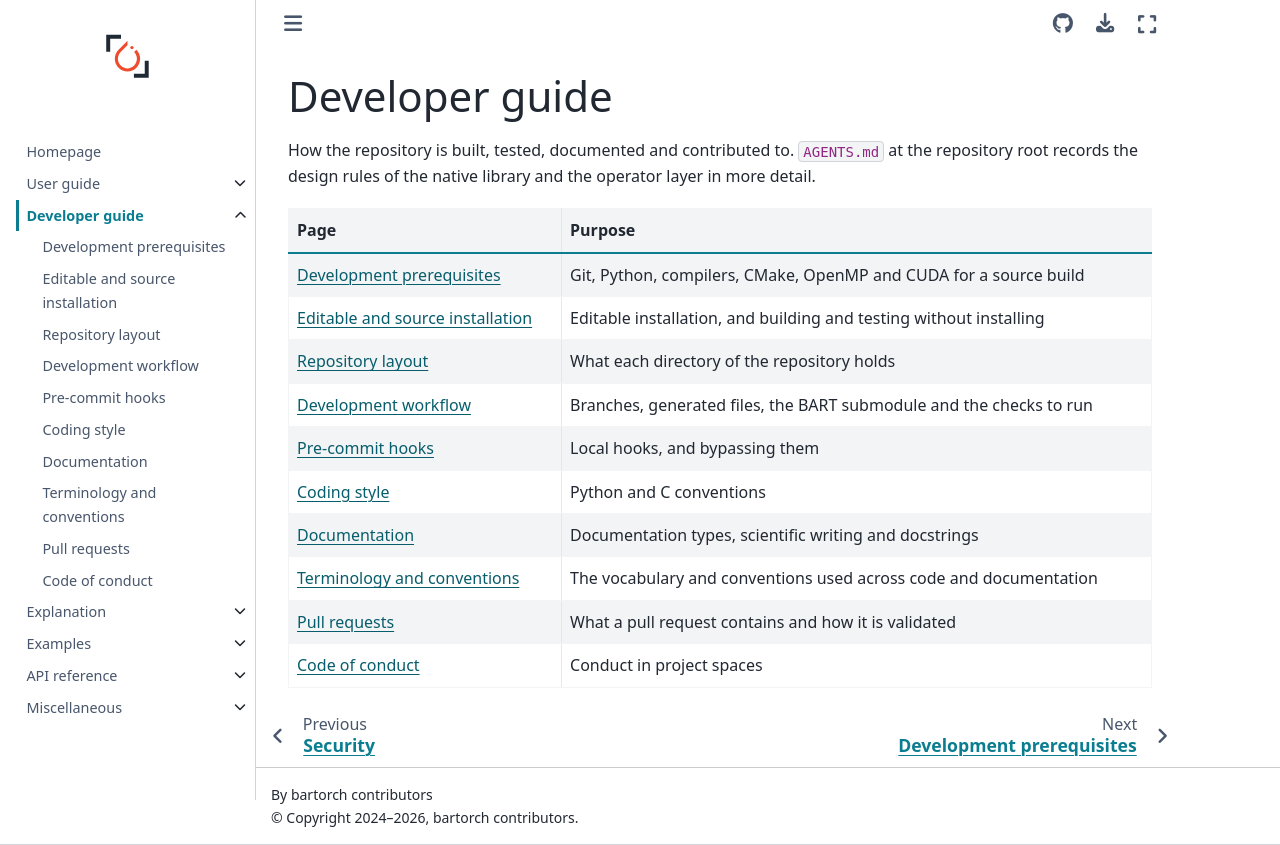

repository: mcencini/bartorch · page: stable/guides/developer/index.html · generator: sphinx

# Developer guide

How the repository is built, tested, documented and contributed to.
`AGENTS.md` at the repository root records the design rules of the native
library and the operator layer in more detail.

| Page | Purpose |
| --- | --- |
| {doc}`prerequisites` | Git, Python, compilers, CMake, OpenMP and CUDA for a source build |
| {doc}`installation` | Editable installation, and building and testing without installing |
| {doc}`layout` | What each directory of the repository holds |
| {doc}`workflow` | Branches, generated files, the BART submodule and the checks to run |
| {doc}`pre-commit` | Local hooks, and bypassing them |
| {doc}`style` | Python and C conventions |
| {doc}`documentation` | Documentation types, scientific writing and docstrings |
| {doc}`terminology` | The vocabulary and conventions used across code and documentation |
| {doc}`pull-requests` | What a pull request contains and how it is validated |
| {doc}`code-of-conduct` | Conduct in project spaces |

```{toctree}
:hidden:

prerequisites
installation
layout
workflow
pre-commit
style
documentation
terminology
pull-requests
code-of-conduct
```
